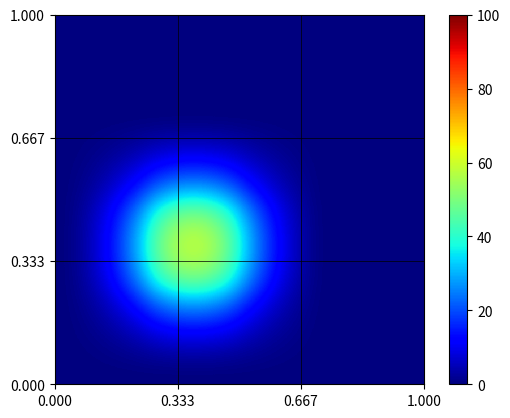

Here is the Python script that generated this plot:
## =================================================================== ##
#  this is file calor2d.py, created at 24-Aug-2021                #
#  maintained by Gustavo R. Anjos                                       #
#  e-mail: [email redacted]                                #
## =================================================================== ##


import numpy as np
import matplotlib.pyplot as plt
import matplotlib

Lx = 1
Ly = 1
nx = 4
ny = 4
npoints = nx*ny
ne = (nx-1)*(ny-1)
dx = 1.0/ne
dy = 1.0/ne

# geracao de pontos da malha
Xv = np.linspace(0,Lx,nx)
Yv = np.linspace(0,Ly,ny)
X,Y = np.meshgrid(Xv,Yv)
X = X.reshape(nx*ny)
Y = Y.reshape(nx*ny)

# captura dos pontos de contorno (automatizar)
cc1 = [0,1,2,3]
cc2 = [7,11]
cc3 = [12,13,14,15]
cc4 = [4,8]
cc = cc1 + cc2 + cc3 + cc4
inner = [5,6,9,10]

#--------------------------------------------------
# plt.plot(X,Y,'bo')
# plt.plot(X[cc],Y[cc],'ko')
# plt.show()
#-------------------------------------------------- 

# condicoes de contorno espaciais
bc = 0*np.ones( (npoints),dtype='float' )
for i in cc1:
 bc[i] = X[i]
for i in cc2:
 bc[i] = Y[i]*Y[i] + 1
for i in cc3:
 bc[i] = X[i]*X[i] + 1
for i in cc4:
 bc[i] = Y[i]

# condicao inicial (temporal)
T = 0*np.ones( (npoints),dtype='float' )
for i in cc:
 T[i] = bc[i]

# distribuicao de fonte de calor
Q = 0*np.ones( (npoints),dtype='float' )
for i in range(0,npoints):
 # cpu 1
 if X[i]<0.4 and X[i] > 0.2 and Y[i] < 0.4 and Y[i]>0.2: 
  Q[i] = 100.0
#--------------------------------------------------
#  # cpu 2
#  # cpu 3
#  # cpu 4
#-------------------------------------------------- 


# # plot 2D cor (quadrilatero) - condicao inicial do problema
Z = Q.reshape(ny,nx)
surf = plt.imshow(Z, interpolation='quadric', origin='lower',
                  cmap=matplotlib.cm.jet, extent=(X.min(),
                  X.max(), Y.min(), Y.max()))
plt.colorbar(surf,shrink=1.0, aspect=20)
plt.grid(color='black', linestyle='solid', linewidth=0.5)
labx = np.linspace(X.min(),X.max(),nx)
laby = np.linspace(Y.min(),Y.max(),ny)
plt.xticks(labx)
plt.yticks(laby)
plt.show()
